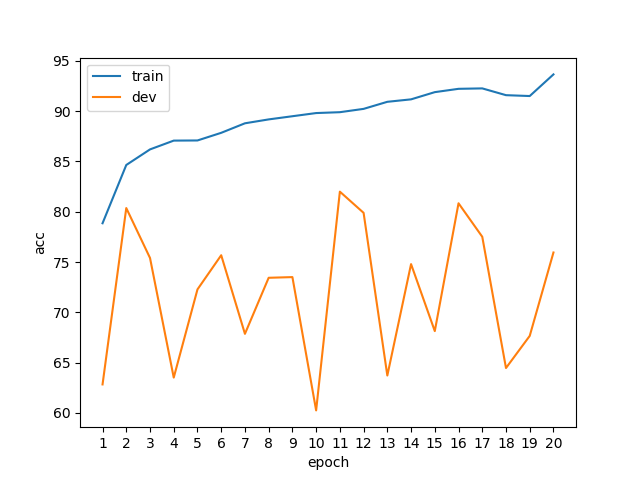

Data behind this chart, as committed beside it:
epoch, phase, acc
1, train, 78.86
1, dev, 62.84
2, train, 84.65
2, dev, 80.37
3, train, 86.2
3, dev, 75.41
4, train, 87.07
4, dev, 63.52
5, train, 87.08
5, dev, 72.28
6, train, 87.84
6, dev, 75.68
7, train, 88.79
7, dev, 67.87
8, train, 89.18
8, dev, 73.44
9, train, 89.49
9, dev, 73.51
10, train, 89.81
10, dev, 60.26
11, train, 89.89
11, dev, 82
12, train, 90.22
12, dev, 79.89
13, train, 90.93
13, dev, 63.72
14, train, 91.17
14, dev, 74.8
15, train, 91.89
15, dev, 68.14
16, train, 92.22
16, dev, 80.84
17, train, 92.26
17, dev, 77.51
18, train, 91.59
18, dev, 64.47
19, train, 91.5
19, dev, 67.66
20, train, 93.65
20, dev, 75.95
